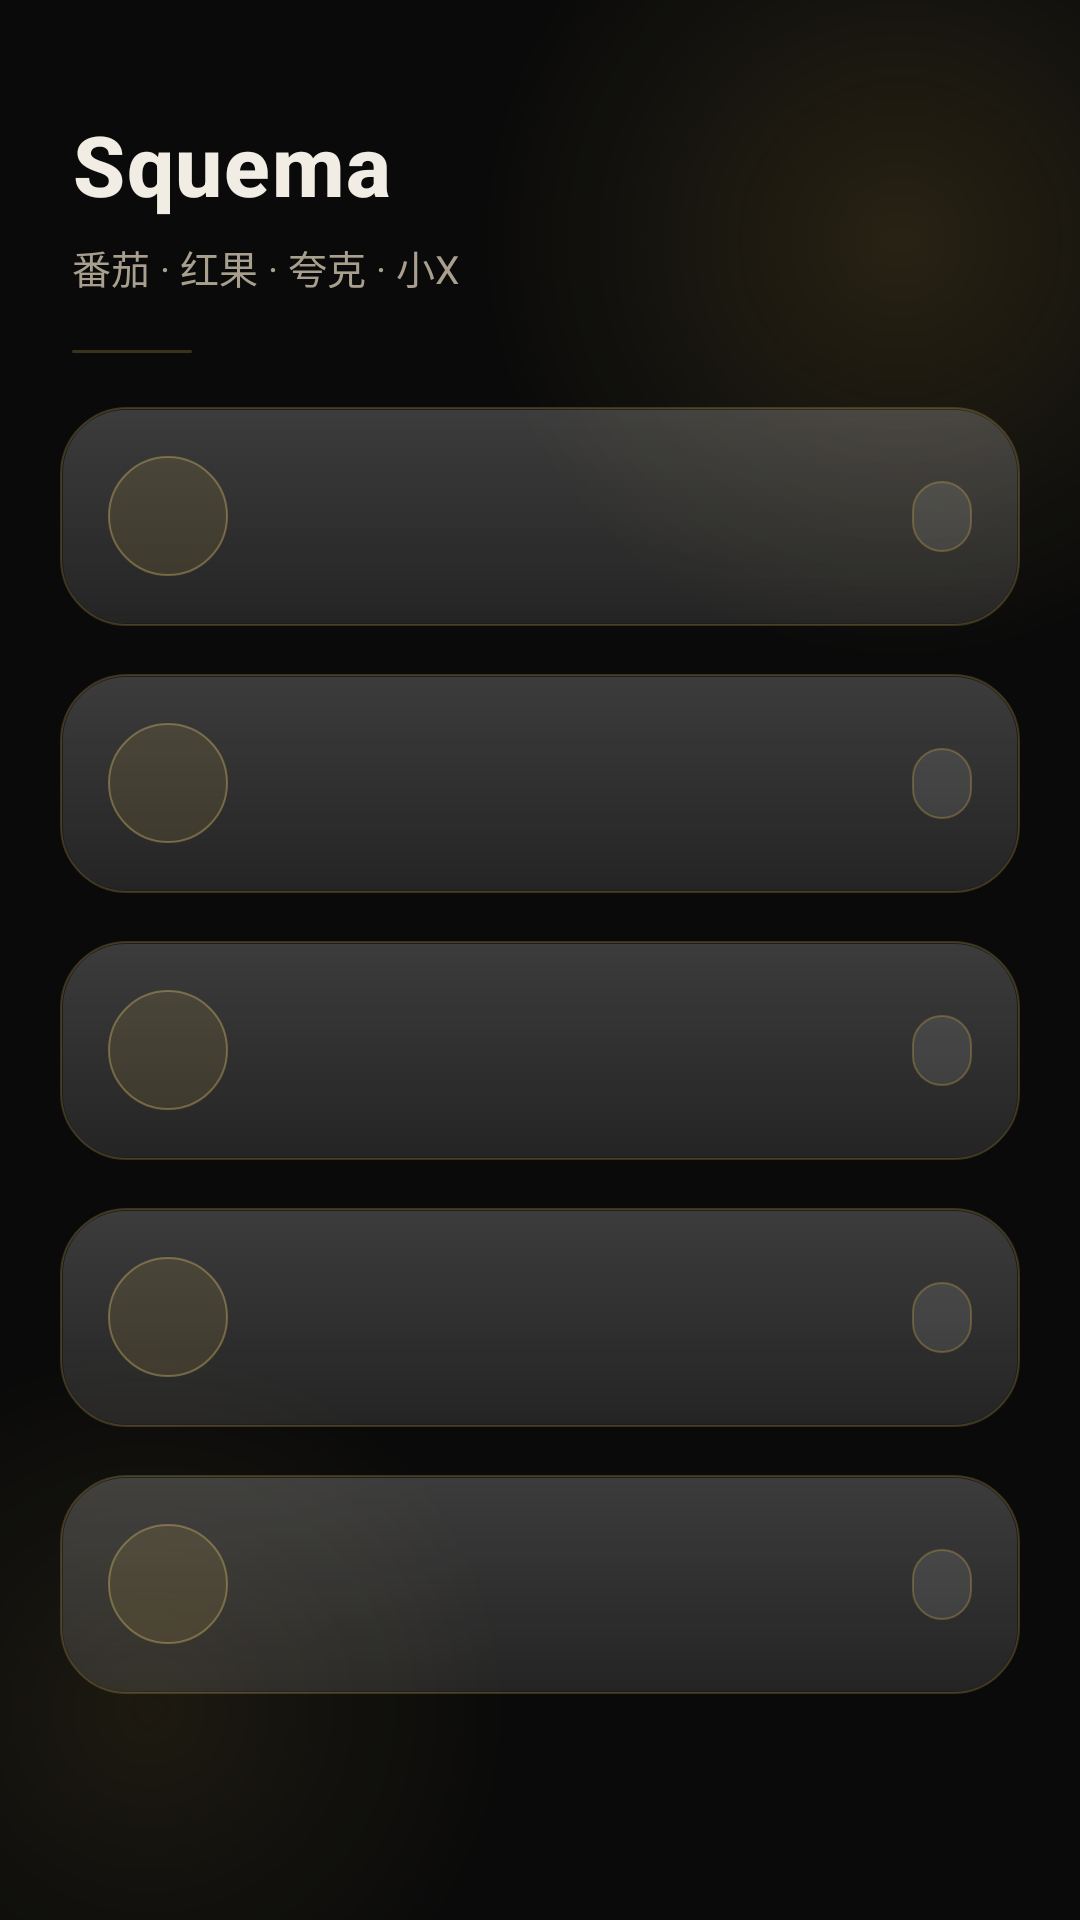

Write the Android layout XML for this screen, with the resource values it uses.
<!-- AndroidManifest.xml: application theme AppTheme -->
<!-- res/layout/activity_main.xml -->
<?xml version="1.0" encoding="utf-8"?>
<FrameLayout xmlns:android="http://schemas.android.com/apk/res/android"
    android:id="@+id/root_frame"
    android:layout_width="match_parent"
    android:layout_height="match_parent"
    android:background="@color/bg_void"
    android:fitsSystemWindows="true">

    <View
        android:id="@+id/atmosphere_layer"
        android:layout_width="match_parent"
        android:layout_height="match_parent"
        android:background="@drawable/bg_noir_gold_atmosphere" />

    <View
        android:id="@+id/glass_blur_layer"
        android:layout_width="match_parent"
        android:layout_height="match_parent"
        android:background="#08000000" />

    <View
        android:id="@+id/vignette_layer"
        android:layout_width="match_parent"
        android:layout_height="match_parent"
        android:background="@drawable/bg_vignette"
        android:alpha="0.35"
        android:visibility="gone" />

    <ImageView
        android:id="@+id/grain_layer"
        android:layout_width="match_parent"
        android:layout_height="match_parent"
        android:alpha="0.04"
        android:importantForAccessibility="no"
        android:visibility="gone" />

    <ScrollView
        android:layout_width="match_parent"
        android:layout_height="match_parent"
        android:fillViewport="true"
        android:overScrollMode="never"
        android:scrollbars="none">

        <LinearLayout
            android:id="@+id/content_column"
            android:layout_width="match_parent"
            android:layout_height="wrap_content"
            android:orientation="vertical"
            android:paddingTop="36dp"
            android:paddingBottom="32dp">

            <TextView
                android:id="@+id/brand_title"
                android:layout_width="match_parent"
                android:layout_height="wrap_content"
                android:paddingStart="24dp"
                android:paddingEnd="24dp"
                android:fontFamily="sans-serif-medium"
                android:letterSpacing="0.02"
                android:text="@string/brand_title"
                android:textColor="@color/text_primary"
                android:textSize="28sp"
                android:textStyle="bold" />

            <TextView
                android:id="@+id/brand_subtitle"
                android:layout_width="match_parent"
                android:layout_height="wrap_content"
                android:layout_marginTop="6dp"
                android:paddingStart="24dp"
                android:paddingEnd="24dp"
                android:fontFamily="sans-serif"
                android:text="@string/brand_subtitle"
                android:textColor="@color/text_secondary"
                android:textSize="13sp" />

            <View
                android:layout_width="40dp"
                android:layout_height="1dp"
                android:layout_marginStart="24dp"
                android:layout_marginTop="18dp"
                android:layout_marginBottom="10dp"
                android:background="@drawable/bg_gold_divider" />

            <include
                android:id="@+id/card_fanqie"
                layout="@layout/view_status_card" />

            <include
                android:id="@+id/card_hongguo"
                layout="@layout/view_status_card" />

            <include
                android:id="@+id/card_quark"
                layout="@layout/view_status_card" />

            <include
                android:id="@+id/card_xiaox"
                layout="@layout/view_status_card" />

            <include
                android:id="@+id/card_cherrygram"
                layout="@layout/view_status_card" />

            <TextView
                android:id="@+id/hint_text"
                android:layout_width="match_parent"
                android:layout_height="wrap_content"
                android:layout_marginTop="16dp"
                android:paddingStart="24dp"
                android:paddingEnd="24dp"
                android:fontFamily="sans-serif"
                android:lineSpacingExtra="3dp"
                android:textColor="@color/text_muted"
                android:textSize="12sp" />

        </LinearLayout>
    </ScrollView>
</FrameLayout>
<!-- res/layout/view_status_card.xml (included above) -->
<?xml version="1.0" encoding="utf-8"?>
<FrameLayout xmlns:android="http://schemas.android.com/apk/res/android"
    android:id="@+id/status_card_root"
    android:layout_width="match_parent"
    android:layout_height="wrap_content"
    android:layout_marginStart="20dp"
    android:layout_marginEnd="20dp"
    android:layout_marginTop="8dp"
    android:layout_marginBottom="8dp"
    android:background="@drawable/bg_glass_card_idle"
    android:elevation="0dp"
    android:paddingStart="16dp"
    android:paddingTop="16dp"
    android:paddingEnd="16dp"
    android:paddingBottom="16dp"
    android:clipToOutline="false">

    <LinearLayout
        android:layout_width="match_parent"
        android:layout_height="wrap_content"
        android:gravity="center_vertical"
        android:orientation="horizontal">

        <FrameLayout
            android:layout_width="40dp"
            android:layout_height="40dp">

            <View
                android:id="@+id/status_card_orb"
                android:layout_width="match_parent"
                android:layout_height="match_parent"
                android:background="@drawable/bg_icon_orb" />

            <TextView
                android:id="@+id/status_card_icon"
                android:layout_width="match_parent"
                android:layout_height="match_parent"
                android:gravity="center"
                android:fontFamily="sans-serif-medium"
                android:textColor="@color/gold_bright"
                android:textSize="16sp" />
        </FrameLayout>

        <LinearLayout
            android:layout_width="0dp"
            android:layout_height="wrap_content"
            android:layout_marginStart="12dp"
            android:layout_weight="1"
            android:orientation="vertical">

            <TextView
                android:id="@+id/status_card_title"
                android:layout_width="match_parent"
                android:layout_height="wrap_content"
                android:fontFamily="sans-serif-medium"
                android:textColor="@color/text_primary"
                android:textSize="16sp"
                android:textStyle="bold" />

            <TextView
                android:id="@+id/status_card_subtitle"
                android:layout_width="match_parent"
                android:layout_height="wrap_content"
                android:layout_marginTop="3dp"
                android:fontFamily="sans-serif"
                android:textColor="@color/text_secondary"
                android:textSize="12sp" />

            <TextView
                android:id="@+id/status_card_targets"
                android:layout_width="match_parent"
                android:layout_height="wrap_content"
                android:layout_marginTop="2dp"
                android:textColor="@color/text_muted"
                android:textSize="11sp"
                android:visibility="gone" />
        </LinearLayout>

        <TextView
            android:id="@+id/status_card_chip"
            android:layout_width="wrap_content"
            android:layout_height="wrap_content"
            android:background="@drawable/bg_status_chip_idle"
            android:fontFamily="sans-serif-medium"
            android:paddingStart="10dp"
            android:paddingTop="5dp"
            android:paddingEnd="10dp"
            android:paddingBottom="5dp"
            android:textColor="@color/gold_bright"
            android:textSize="10sp" />
    </LinearLayout>
</FrameLayout>
<!-- resources referenced by this layout -->
<resources>
  <color name="bg_void">#0A0A0A</color>
  <color name="gold_bright">#E8D5A3</color>
  <color name="text_muted">#6E675A</color>
  <color name="text_primary">#F2EDE4</color>
  <color name="text_secondary">#A89F8E</color>
  <!-- drawable bg_glass_card_idle (drawable) -->
  <?xml version="1.0" encoding="utf-8"?>
  <layer-list xmlns:android="http://schemas.android.com/apk/res/android">
      <item>
          <shape android:shape="rectangle">
              <corners android:radius="22dp" />
              <solid android:color="#14FFFFFF" />
              <stroke
                  android:width="0.8dp"
                  android:color="#40C9A84B" />
          </shape>
      </item>
      <item
          android:left="1dp"
          android:top="1dp"
          android:right="1dp"
          android:bottom="1dp">
          <shape android:shape="rectangle">
              <corners android:radius="21dp" />
              <gradient
                  android:angle="270"
                  android:startColor="#22FFFFFF"
                  android:endColor="#08FFFFFF" />
          </shape>
      </item>
  </layer-list>
  <!-- drawable bg_gold_divider (drawable) -->
  <?xml version="1.0" encoding="utf-8"?>
  <shape xmlns:android="http://schemas.android.com/apk/res/android"
      android:shape="rectangle">
      <solid android:color="#40C9A84B" />
      <corners android:radius="1dp" />
  </shape>
  <!-- drawable bg_icon_orb (drawable) -->
  <?xml version="1.0" encoding="utf-8"?>
  <shape xmlns:android="http://schemas.android.com/apk/res/android"
      android:shape="oval">
      <solid android:color="#22C9A84B" />
      <stroke
          android:width="0.8dp"
          android:color="#66D4B86A" />
  </shape>
  <!-- drawable bg_status_chip_idle (drawable) -->
  <?xml version="1.0" encoding="utf-8"?>
  <shape xmlns:android="http://schemas.android.com/apk/res/android"
      android:shape="rectangle">
      <corners android:radius="999dp" />
      <solid android:color="#18FFFFFF" />
      <stroke
          android:width="0.8dp"
          android:color="#55C9A84B" />
  </shape>
  <!-- drawable bg_vignette (drawable) -->
  <?xml version="1.0" encoding="utf-8"?>
  <shape xmlns:android="http://schemas.android.com/apk/res/android"
      android:shape="rectangle">
      <gradient
          android:angle="270"
          android:startColor="#33000000"
          android:centerColor="#00000000"
          android:endColor="#66000000"
          android:centerY="0.6" />
  </shape>
  <string name="brand_subtitle">番茄 · 红果 · 夸克 · 小X</string>
  <string name="brand_title">Squema</string>
  <style name="AppTheme" parent="@android:style/Theme.Material.NoActionBar">
          <item name="android:colorPrimary">@color/colorPrimary</item>
          <item name="android:colorPrimaryDark">@color/colorPrimaryDark</item>
          <item name="android:colorAccent">@color/colorAccent</item>
          <item name="android:statusBarColor">@color/bg_void</item>
          <item name="android:navigationBarColor">@color/bg_void</item>
          <item name="android:windowBackground">@color/bg_void</item>
          <item name="android:windowLightStatusBar">false</item>
          <item name="android:textColorPrimary">@color/text_primary</item>
          <item name="android:textColorSecondary">@color/text_secondary</item>
      </style>
  <color name="colorPrimary">#C9A84B</color>
  <color name="colorPrimaryDark">#0A0A0A</color>
  <color name="colorAccent">#D4B86A</color>
</resources>
